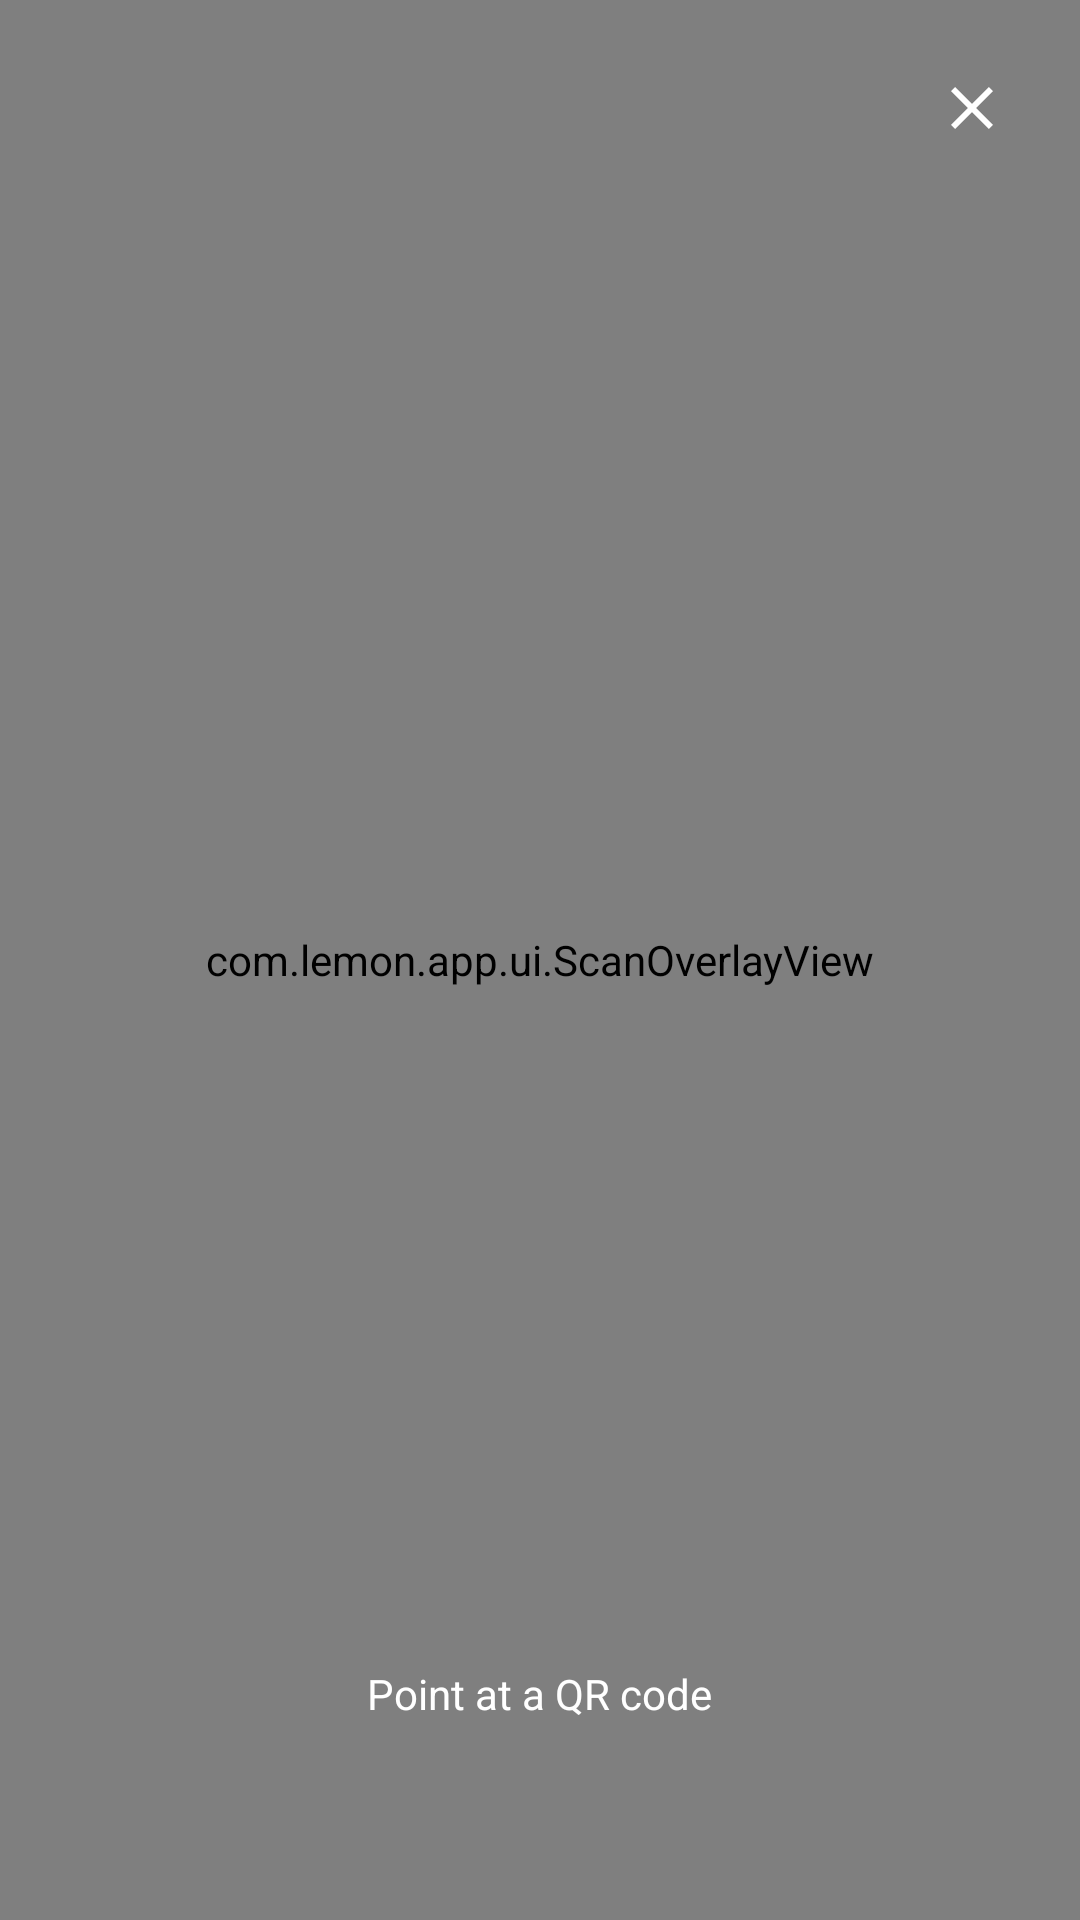

The Android layout XML behind this screen, and the referenced resources:
<!-- AndroidManifest.xml: activity theme Theme.Lemon.Secure -->
<!-- res/layout/activity_scanner.xml -->
<?xml version="1.0" encoding="utf-8"?>
<FrameLayout xmlns:android="http://schemas.android.com/apk/res/android"
    android:layout_width="match_parent"
    android:layout_height="match_parent"
    android:background="@color/black">

    <androidx.camera.view.PreviewView
        android:id="@+id/preview"
        android:layout_width="match_parent"
        android:layout_height="match_parent" />

    <com.lemon.app.ui.ScanOverlayView
        android:id="@+id/overlay"
        android:layout_width="match_parent"
        android:layout_height="match_parent" />

    <TextView
        android:id="@+id/scanner_hint"
        android:layout_width="wrap_content"
        android:layout_height="wrap_content"
        android:layout_gravity="bottom|center_horizontal"
        android:layout_marginBottom="56dp"
        android:background="@drawable/bg_pill_dark"
        android:paddingHorizontal="18dp"
        android:paddingVertical="10dp"
        android:text="@string/totp_scanning"
        android:textColor="@color/white"
        android:textSize="14sp" />

    <ImageButton
        android:id="@+id/scanner_close"
        android:layout_width="44dp"
        android:layout_height="44dp"
        android:layout_gravity="top|end"
        android:layout_margin="14dp"
        android:background="@drawable/bg_pill_dark"
        android:contentDescription="@string/cancel"
        android:padding="10dp"
        android:scaleType="fitCenter"
        android:src="@drawable/ic_close"
        android:tint="@color/white" />
</FrameLayout>
<!-- resources referenced by this layout -->
<resources>
  <color name="black">#000000</color>
  <color name="white">#FFFFFF</color>
  <!-- drawable ic_close (drawable) -->
  <vector xmlns:android="http://schemas.android.com/apk/res/android"
      android:width="24dp" android:height="24dp"
      android:viewportWidth="24" android:viewportHeight="24"
      android:tint="?attr/colorOnSurface">
      <path android:fillColor="#FFFFFF" android:pathData="M19,6.41L17.59,5 12,10.59 6.41,5 5,6.41 10.59,12 5,17.59 6.41,19 12,13.41 17.59,19 19,17.59 13.41,12z" />
  </vector>
  <string name="cancel">Cancel</string>
  <string name="totp_scanning">Point at a QR code</string>
  <style name="Theme.Lemon.Secure" parent="Theme.Lemon">
          <item name="android:windowBackground">@color/lemon_pale</item>
      </style>
  <style name="Theme.Lemon" parent="Theme.Material3.DayNight.NoActionBar">
          <item name="colorPrimary">@color/lemon_deep</item>
          <item name="colorPrimaryDark">@color/lemon_dark</item>
          <item name="colorOnPrimary">@color/white</item>
          <item name="colorSecondary">@color/leaf_green</item>
          <item name="colorOnSecondary">@color/white</item>
          <item name="android:colorBackground">@color/lemon_pale</item>
          <item name="colorSurface">@color/surface</item>
          <item name="colorOnSurface">@color/ink</item>
          <item name="android:statusBarColor">@color/lemon_deep</item>
          <item name="android:navigationBarColor">@color/surface</item>
          <item name="android:windowLightStatusBar">false</item>
          <item name="materialButtonStyle">@style/Widget.Lemon.Button</item>
          <item name="materialCardViewStyle">@style/Widget.Lemon.Card</item>
          <item name="android:windowAnimationStyle">@style/Animation.Lemon</item>
      </style>
  <color name="lemon_pale">#FFFDE7</color>
  <color name="lemon_deep">#F9A825</color>
  <color name="lemon_dark">#F57F17</color>
  <color name="leaf_green">#7CB342</color>
  <color name="surface">#FFFDF5</color>
  <color name="ink">#252517</color>
  <style name="Widget.Lemon.Button" parent="Widget.Material3.Button">
          <item name="backgroundTint">@color/lemon_deep</item>
          <item name="android:textColor">@color/white</item>
          <item name="cornerRadius">14dp</item>
      </style>
  <style name="Widget.Lemon.Card" parent="Widget.Material3.CardView.Elevated">
          <item name="cardCornerRadius">18dp</item>
          <item name="cardElevation">2dp</item>
          <item name="cardBackgroundColor">@color/surface</item>
          <item name="strokeColor">@color/lemon_light</item>
          <item name="strokeWidth">1dp</item>
      </style>
  <style name="Animation.Lemon" parent="@android:style/Animation.Activity">
          <item name="android:activityOpenEnterAnimation">@anim/activity_open_enter</item>
          <item name="android:activityOpenExitAnimation">@anim/activity_open_exit</item>
          <item name="android:activityCloseEnterAnimation">@anim/activity_close_enter</item>
          <item name="android:activityCloseExitAnimation">@anim/activity_close_exit</item>
      </style>
  <color name="lemon_light">#FFF9C4</color>
</resources>
